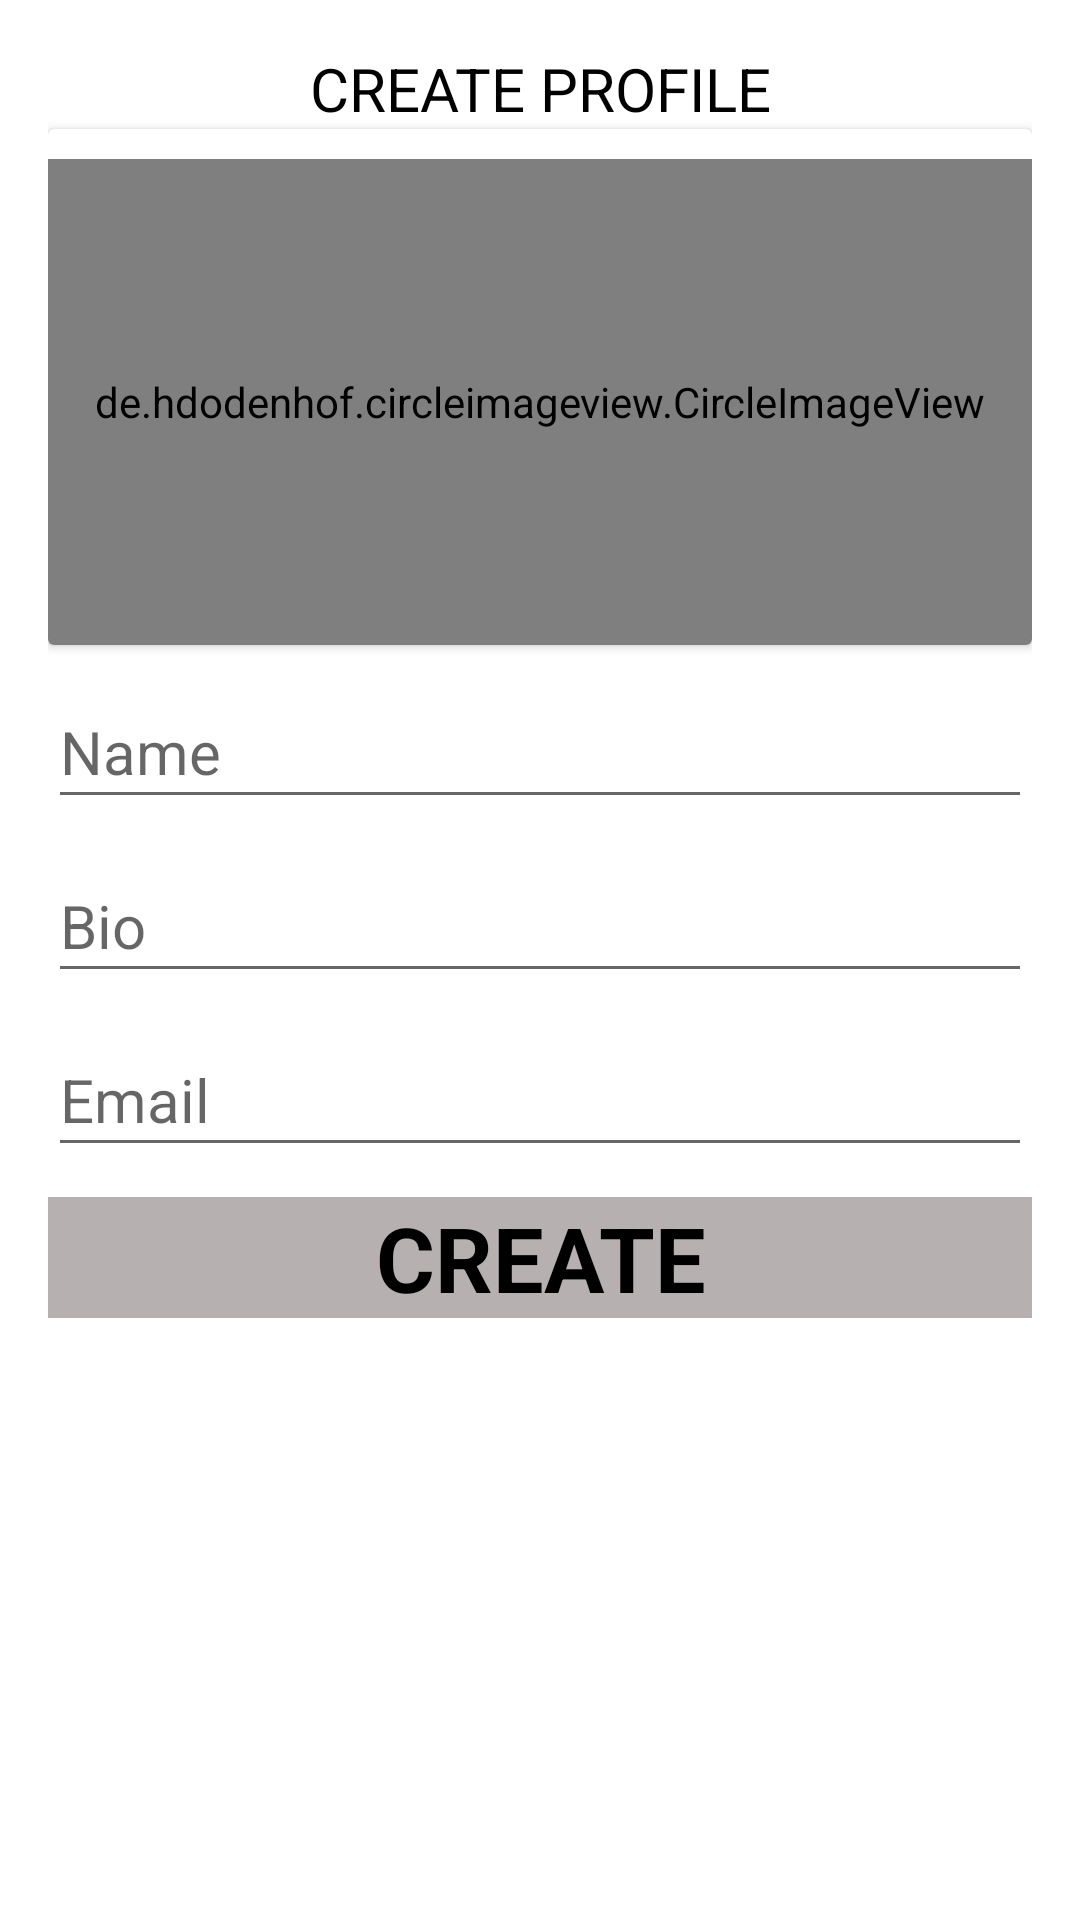

The Android layout XML behind this screen, and the referenced resources:
<!-- AndroidManifest.xml: application theme Theme.PostApplication -->
<!-- res/layout/activity_create_profile.xml -->
<?xml version="1.0" encoding="utf-8"?>
<LinearLayout xmlns:android="http://schemas.android.com/apk/res/android"
    xmlns:app="http://schemas.android.com/apk/res-auto"
    xmlns:tools="http://schemas.android.com/tools"
    android:layout_width="match_parent"
    android:layout_height="match_parent"
    android:orientation="vertical"
    android:padding="16dp"
    tools:context=".activity.CreateProfileActivity">
    
    <LinearLayout
        android:layout_width="match_parent"
        android:layout_height="match_parent"
        android:orientation="vertical">
        
        <TextView
            android:layout_width="match_parent"
            android:layout_height="wrap_content"
            android:gravity="center"
            android:text="CREATE PROFILE"
            android:textColor="@color/black"
            android:textSize="20sp"/>

        <androidx.cardview.widget.CardView
            android:layout_width="match_parent"
            android:layout_height="wrap_content">

            <de.hdodenhof.circleimageview.CircleImageView
                android:id="@+id/createProfileImageView"
                android:layout_width="match_parent"
                android:layout_height="162dp"
                android:layout_marginTop="10dp"
                android:src="@drawable/ic_baseline_person_24"
                app:civ_border_color="#FF000000"
                app:civ_border_width="2dp" />
        </androidx.cardview.widget.CardView>

            <EditText
                android:id="@+id/createProfileNameEditText"
                android:layout_width="match_parent"
                android:layout_height="wrap_content"
                android:layout_marginTop="10dp"
                android:minHeight="48dp"
                android:hint="Name"
                android:textColor="@color/black"
                android:textSize="20sp"/>
        <EditText
            android:id="@+id/createProfileBioEditText"
            android:layout_width="match_parent"
            android:layout_height="wrap_content"
            android:layout_marginTop="10dp"
            android:minHeight="48dp"
            android:hint="Bio"
            android:textColor="@color/black"
            android:textSize="20sp"/>

        <EditText
            android:id="@+id/createProfileEmailEditText"
            android:layout_width="match_parent"
            android:layout_height="wrap_content"
            android:layout_marginTop="10dp"
            android:minHeight="48dp"
            android:hint="Email"
            android:textColor="@color/black"
            android:textSize="20sp"/>

        <TextView
            android:id="@+id/createProfileCREATETextView"
            android:layout_width="match_parent"
            android:layout_height="wrap_content"
            android:layout_marginTop="10dp"
            android:background="@color/gray"
            android:gravity="center"
            android:text="CREATE"
            android:textColor="@color/black"
            android:textSize="30sp"
            android:textStyle="bold" />

        <ProgressBar
            android:id="@+id/createProfileProgressBar"
            style="?android:attr/progressBarStyle"
            android:layout_width="wrap_content"
            android:layout_height="wrap_content"
            android:layout_marginTop="10dp"
            android:layout_gravity="center"
            android:visibility="invisible"/>
    </LinearLayout>

</LinearLayout>
<!-- resources referenced by this layout -->
<resources>
  <color name="black">#FF000000</color>
  <color name="gray">#B6B1B0</color>
  <!-- drawable ic_baseline_person_24 (drawable) -->
  <vector android:height="24dp" android:tint="#161616"
      android:viewportHeight="24" android:viewportWidth="24"
      android:width="24dp" xmlns:android="http://schemas.android.com/apk/res/android">
      <path android:fillColor="@android:color/white" android:pathData="M12,12c2.21,0 4,-1.79 4,-4s-1.79,-4 -4,-4 -4,1.79 -4,4 1.79,4 4,4zM12,14c-2.67,0 -8,1.34 -8,4v2h16v-2c0,-2.66 -5.33,-4 -8,-4z"/>
  </vector>
  <style name="Theme.PostApplication" parent="Theme.MaterialComponents.DayNight.DarkActionBar">
          
          <item name="colorPrimary">@color/purple_500</item>
          <item name="colorPrimaryVariant">@color/purple_700</item>
          <item name="colorOnPrimary">@color/white</item>
          
          <item name="colorSecondary">@color/teal_200</item>
          <item name="colorSecondaryVariant">@color/teal_700</item>
          <item name="colorOnSecondary">@color/black</item>
          
          <item name="android:statusBarColor" tools:targetApi="l">?attr/colorPrimaryVariant</item>
          
      </style>
  <color name="purple_500">#FF6200EE</color>
  <color name="purple_700">#FF3700B3</color>
  <color name="white">#FFFFFFFF</color>
  <color name="teal_200">#FF03DAC5</color>
  <color name="teal_700">#FF018786</color>
</resources>
